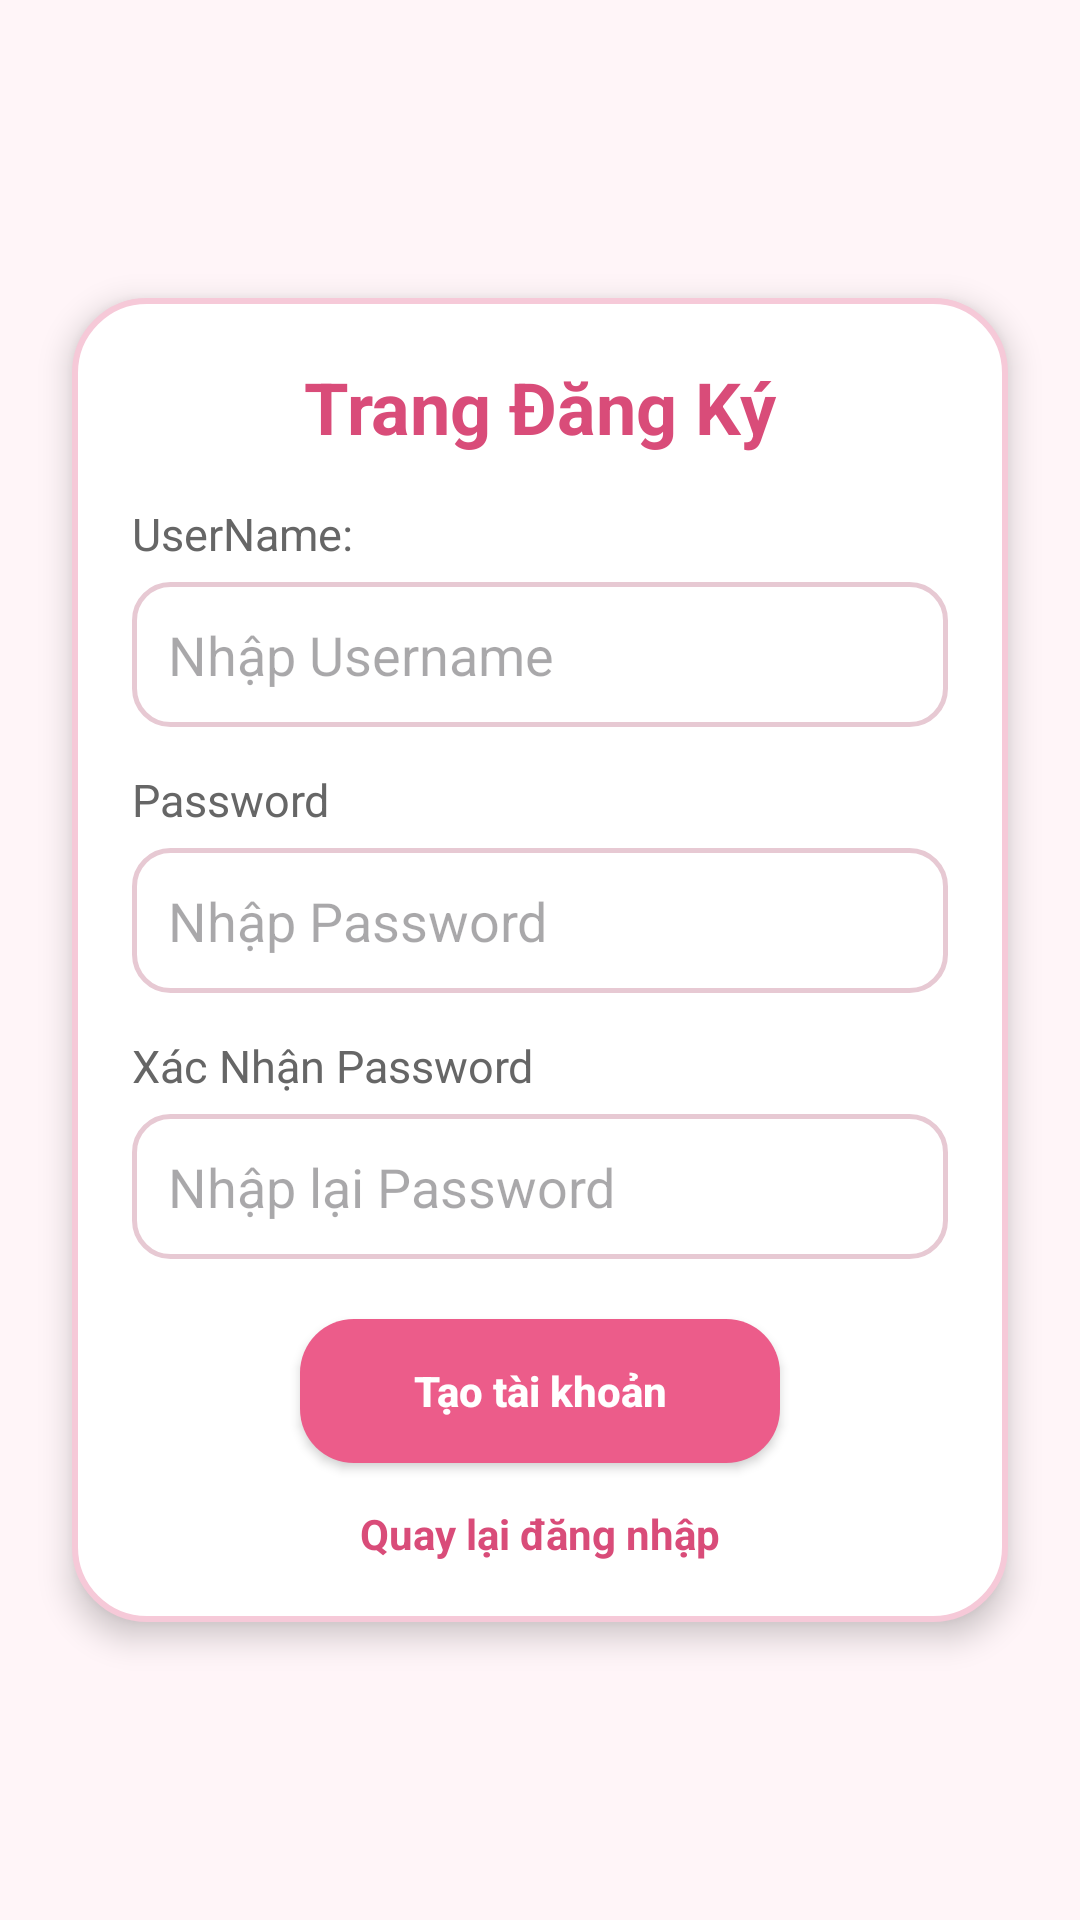

Here is an Android app screen rendered from its layout file. Give the layout XML and the strings, colors and styles it references.
<!-- AndroidManifest.xml: application theme Theme.MyApplication -->
<!-- res/layout/register.xml -->
<?xml version="1.0" encoding="utf-8"?>
<androidx.constraintlayout.widget.ConstraintLayout xmlns:android="http://schemas.android.com/apk/res/android"
    xmlns:app="http://schemas.android.com/apk/res-auto"
    xmlns:tools="http://schemas.android.com/tools"
    android:id="@+id/main"
    android:layout_width="match_parent"
    android:layout_height="match_parent"
    android:background="@color/pink_bg"
    tools:context=".RegisterActivity">

    <LinearLayout
        android:layout_width="0dp"
        android:layout_height="wrap_content"
        android:layout_margin="24dp"
        android:background="@drawable/bg_form_rounded"
        android:elevation="6dp"
        android:orientation="vertical"
        android:padding="20dp"
        app:layout_constraintBottom_toBottomOf="parent"
        app:layout_constraintEnd_toEndOf="parent"
        app:layout_constraintStart_toStartOf="parent"
        app:layout_constraintTop_toTopOf="parent">

        <TextView
            android:id="@+id/tvTitleRegister"
            android:layout_width="match_parent"
            android:layout_height="wrap_content"
            android:gravity="center"
            android:paddingBottom="16dp"
            android:text="Trang Đăng Ký"
            android:textColor="@color/pink_dark"
            android:textSize="24sp"
            android:textStyle="bold" />

        <TextView
            android:layout_width="wrap_content"
            android:layout_height="wrap_content"
            android:text="UserName:"
            android:textColor="@color/gray_text"
            android:textSize="15sp" />

        <com.google.android.material.textfield.TextInputEditText
            android:id="@+id/etNewUsername"
            android:layout_width="match_parent"
            android:layout_height="wrap_content"
            android:layout_marginTop="6dp"
            android:background="@drawable/bg_input_rounded"
            android:hint="Nhập Username"
            android:padding="12dp" />

        <TextView
            android:layout_width="wrap_content"
            android:layout_height="wrap_content"
            android:layout_marginTop="14dp"
            android:text="Password"
            android:textColor="@color/gray_text"
            android:textSize="15sp" />

        <com.google.android.material.textfield.TextInputEditText
            android:id="@+id/etNewPassword"
            android:layout_width="match_parent"
            android:layout_height="wrap_content"
            android:layout_marginTop="6dp"
            android:background="@drawable/bg_input_rounded"
            android:hint="Nhập Password"
            android:inputType="textPassword"
            android:padding="12dp" />

        <TextView
            android:layout_width="wrap_content"
            android:layout_height="wrap_content"
            android:layout_marginTop="14dp"
            android:text="Xác Nhận Password"
            android:textColor="@color/gray_text"
            android:textSize="15sp" />

        <com.google.android.material.textfield.TextInputEditText
            android:id="@+id/etConfirmPassword"
            android:layout_width="match_parent"
            android:layout_height="wrap_content"
            android:layout_marginTop="6dp"
            android:background="@drawable/bg_input_rounded"
            android:hint="Nhập lại Password"
            android:inputType="textPassword"
            android:padding="12dp" />

        <Button
            android:id="@+id/btnCreateAccount"
            android:layout_width="160dp"
            android:layout_height="wrap_content"
            android:layout_gravity="center_horizontal"
            android:layout_marginTop="20dp"
            android:background="@drawable/bg_button_pink"
            android:text="Tạo tài khoản"
            android:textAllCaps="false"
            android:textColor="@android:color/white"
            android:textStyle="bold"
            android:backgroundTint="@null"/>
        <TextView
            android:id="@+id/tvBackLogin"
            android:layout_width="wrap_content"
            android:layout_height="wrap_content"
            android:layout_gravity="center_horizontal"
            android:layout_marginTop="14dp"
            android:text="Quay lại đăng nhập"
            android:textColor="@color/pink_dark"
            android:textSize="14sp"
            android:textStyle="bold" />
    </LinearLayout>

</androidx.constraintlayout.widget.ConstraintLayout>
<!-- resources referenced by this layout -->
<resources>
  <color name="gray_text">#666666</color>
  <color name="pink_bg">#FFF5F8</color>
  <color name="pink_dark">#D94C79</color>
  <!-- drawable bg_button_pink (drawable) -->
  <?xml version="1.0" encoding="utf-8"?>
  <shape xmlns:android="http://schemas.android.com/apk/res/android">
      <solid android:color="@color/pink_main" />
      <corners android:radius="18dp" />
  </shape>
  <!-- drawable bg_form_rounded (drawable) -->
  <?xml version="1.0" encoding="utf-8"?>
  <shape xmlns:android="http://schemas.android.com/apk/res/android">
      <solid android:color="@color/white" />
      <corners android:radius="24dp" />
      <stroke
          android:width="2dp"
          android:color="@color/pink_light" />
  </shape>
  <!-- drawable bg_input_rounded (drawable) -->
  <?xml version="1.0" encoding="utf-8"?>
  <shape xmlns:android="http://schemas.android.com/apk/res/android">
      <solid android:color="@color/white" />
      <corners android:radius="12dp" />
      <stroke
          android:width="1.5dp"
          android:color="@color/gray_border" />
  </shape>
  <style name="Theme.MyApplication" parent="Base.Theme.MyApplication" />
  <color name="pink_main">#EC5C8A</color>
  <color name="white">#FFFFFF</color>
  <color name="pink_light">#F6C9D8</color>
  <color name="gray_border">#E7C9D3</color>
  <style name="Base.Theme.MyApplication" parent="Theme.Material3.DayNight.NoActionBar">
          <item name="colorPrimary">@color/pink_main</item>
          <item name="colorSecondary">@color/pink_light</item>
          <item name="android:statusBarColor">@color/pink_dark</item>
          <item name="colorSurface">@color/pink_bg</item>
      </style>
</resources>
